The GitHub repository BeObm/PlantGraphNet contains a labelled image folder "images" with 10 categories: amm, calluna, empetrum, grass, lichens, myrica, non-vegetation, rosa rugosa, salix, trees. Examples follow, each with its label.

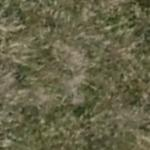
Label: grass

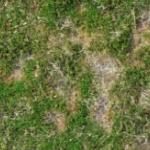
Label: empetrum

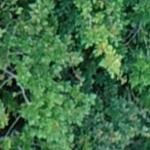
Label: trees

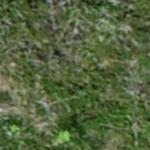
Label: rosa rugosa

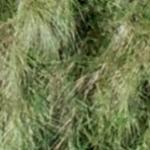
Label: amm

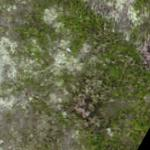
Label: calluna
